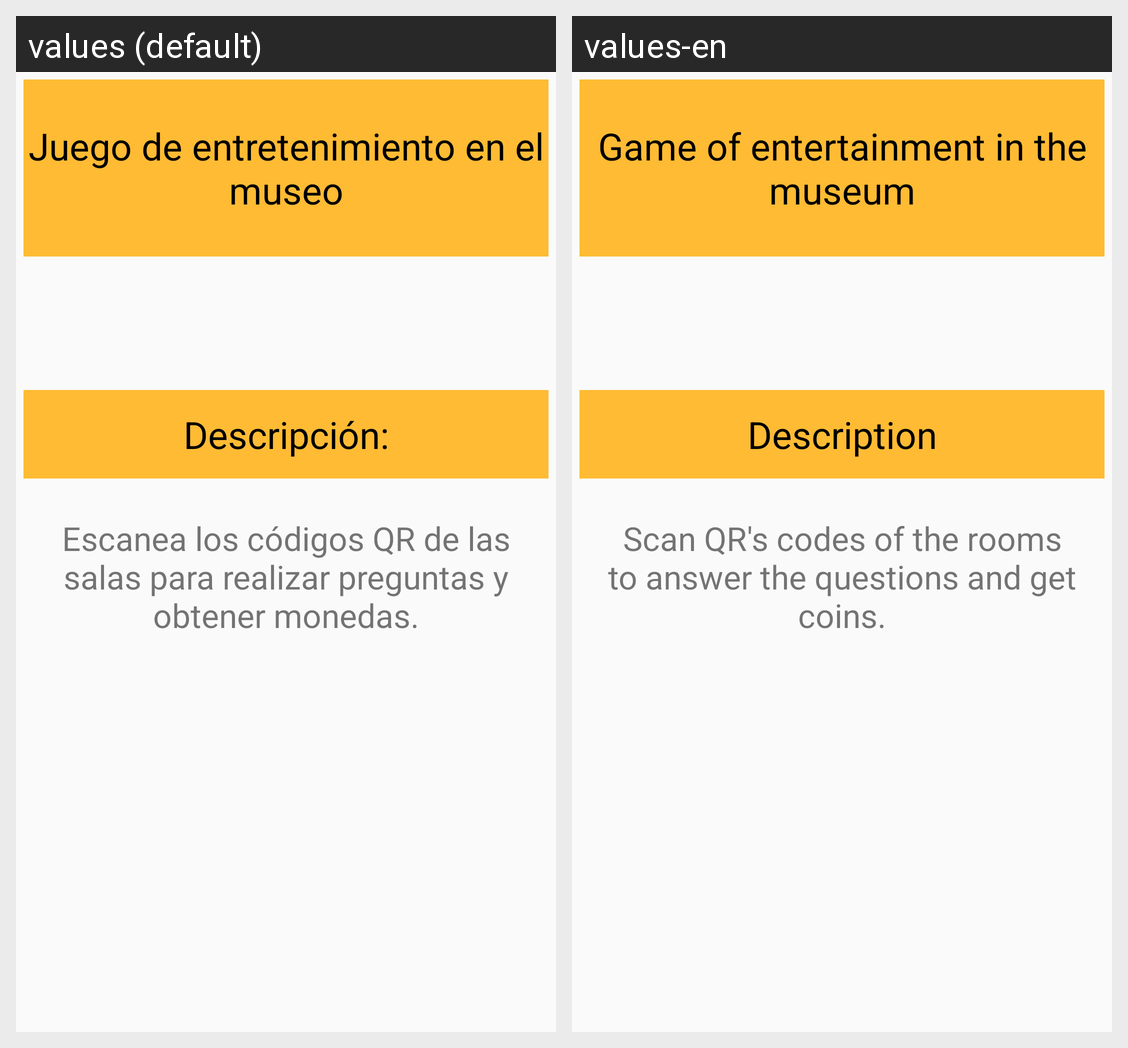

Strings drawn on this Android screen and how each of the app's shown locales translates them:
Android screen res/layout/content_principal.xml rendered under 2 locales, left to right: values (default), values-en. Device: Nexus 5 (rendered at 1080×1920; each locale shown at half size, 540×960, under a caption strip naming it); theme AppTheme.
Strings drawn on this screen, with the default value and each locale's value (text and hints the layout hard-codes, and strings that could not be matched under every locale, appear in the picture but are not listed):

titulo
  values: Juego de entretenimiento en el museo
  values-en: Game of entertainment in the museum

desc
  values: Descripción:
  values-en: Description

descripcion
  values: Escanea los códigos QR de las salas para realizar preguntas y obtener monedas.
  values-en: Scan QR's codes of the rooms to answer the questions and get coins.
